The GitHub repository gabrielaiji/deep_learning contains a labelled image folder "data" with 16 categories: acier, combat, dragon, eau, feu, glace, insecte, normal, plante, poison, psy, roche, sol, spectre, tenebres, électrique. Examples follow, each with its label.

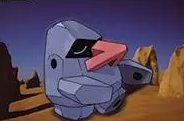
Label: roche

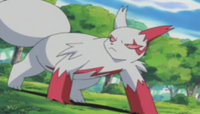
Label: normal

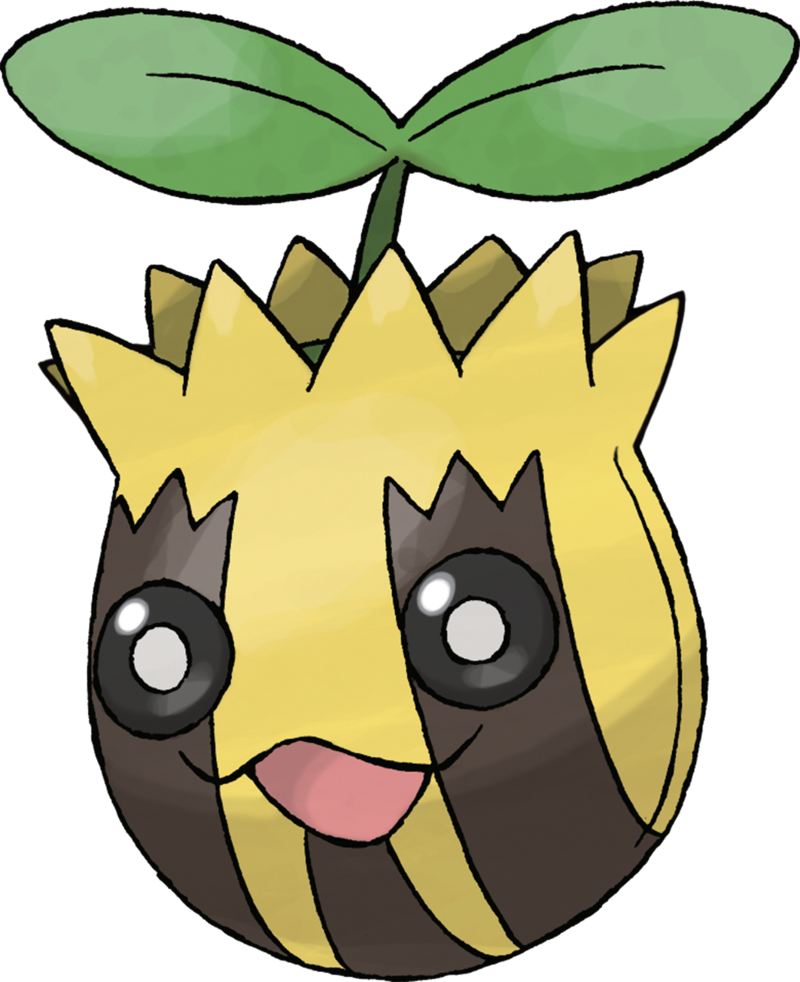
Label: plante

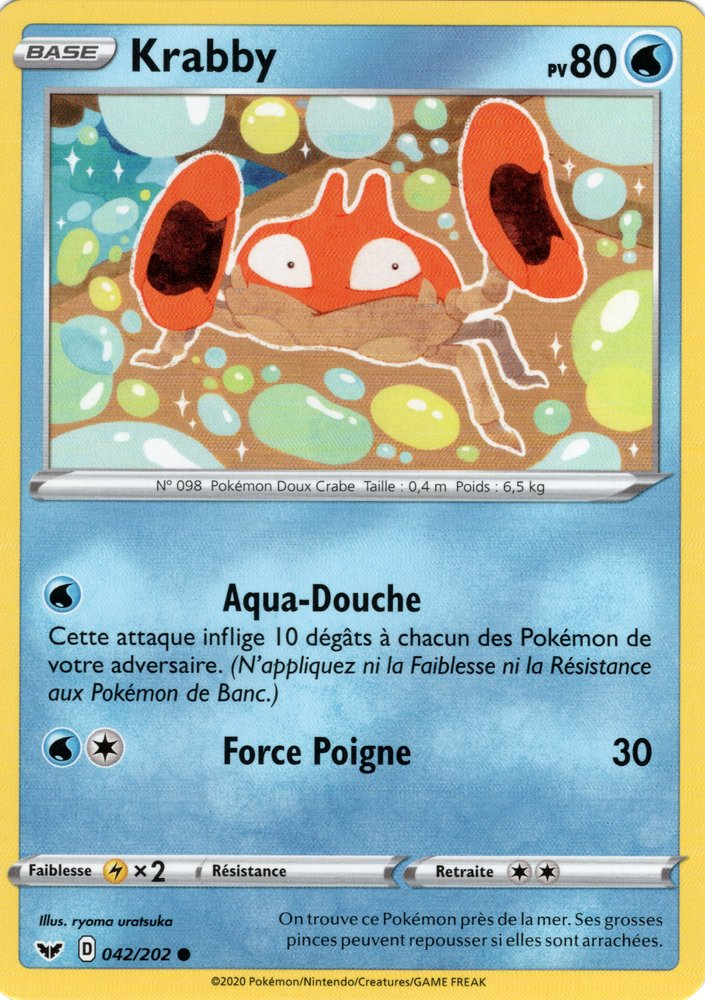
Label: eau

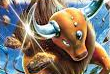
Label: normal

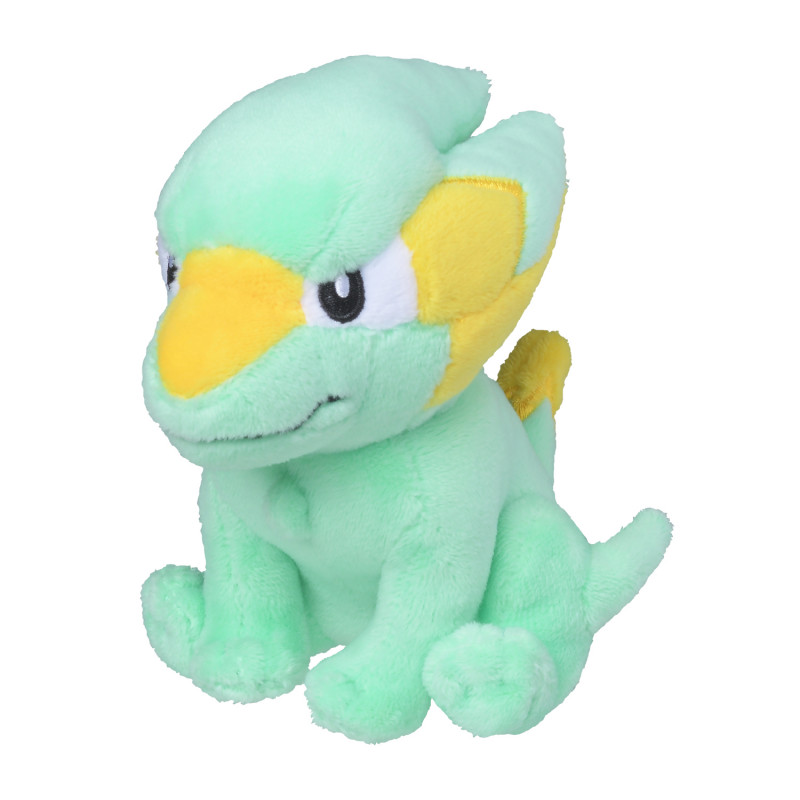
Label: électrique
